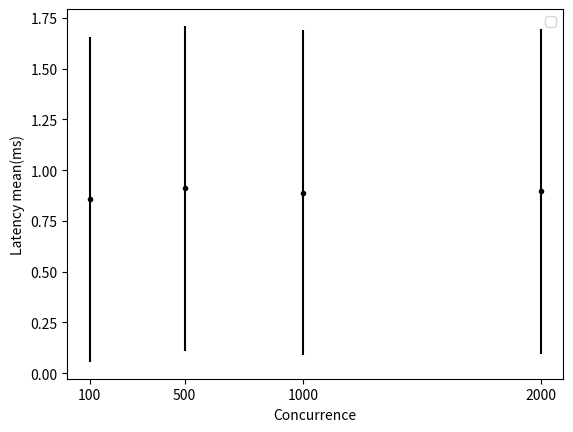

Recreate this plot in Python.
#以下代码在notebook中执行
import matplotlib.pyplot as plt

#折线图
x = [100,500,1000,2000]#点的横坐标
k1 = [0.8558,0.9101,0.8884,0.8963] #线1的纵坐标
# k2 = [9.56,30.7,37.12,58.87]#线2的纵坐标
dy=0.8
# plt.plot(x,k1,'s-',color = 'r',label="GRPC_ORM")#s-:方形
plt.errorbar(x, k1, yerr=dy, fmt='.k')
# plt.errorbar(x, k2, yerr=dy, fmt='o')
# plt.plot(x,k2,'o-',color = 'g',label="GRPC_SQL")#o-:圆形

plt.xlabel("Concurrence")  #横坐标名字
plt.ylabel("Latency mean(ms)")  #纵坐标名字
plt.xticks(x)  #x轴刻度
plt.legend(loc = "best")#图例
plt.show()
#fmt是一种控制线条和点的外观的代码格式,语法与plt.plot的缩写代码一样.